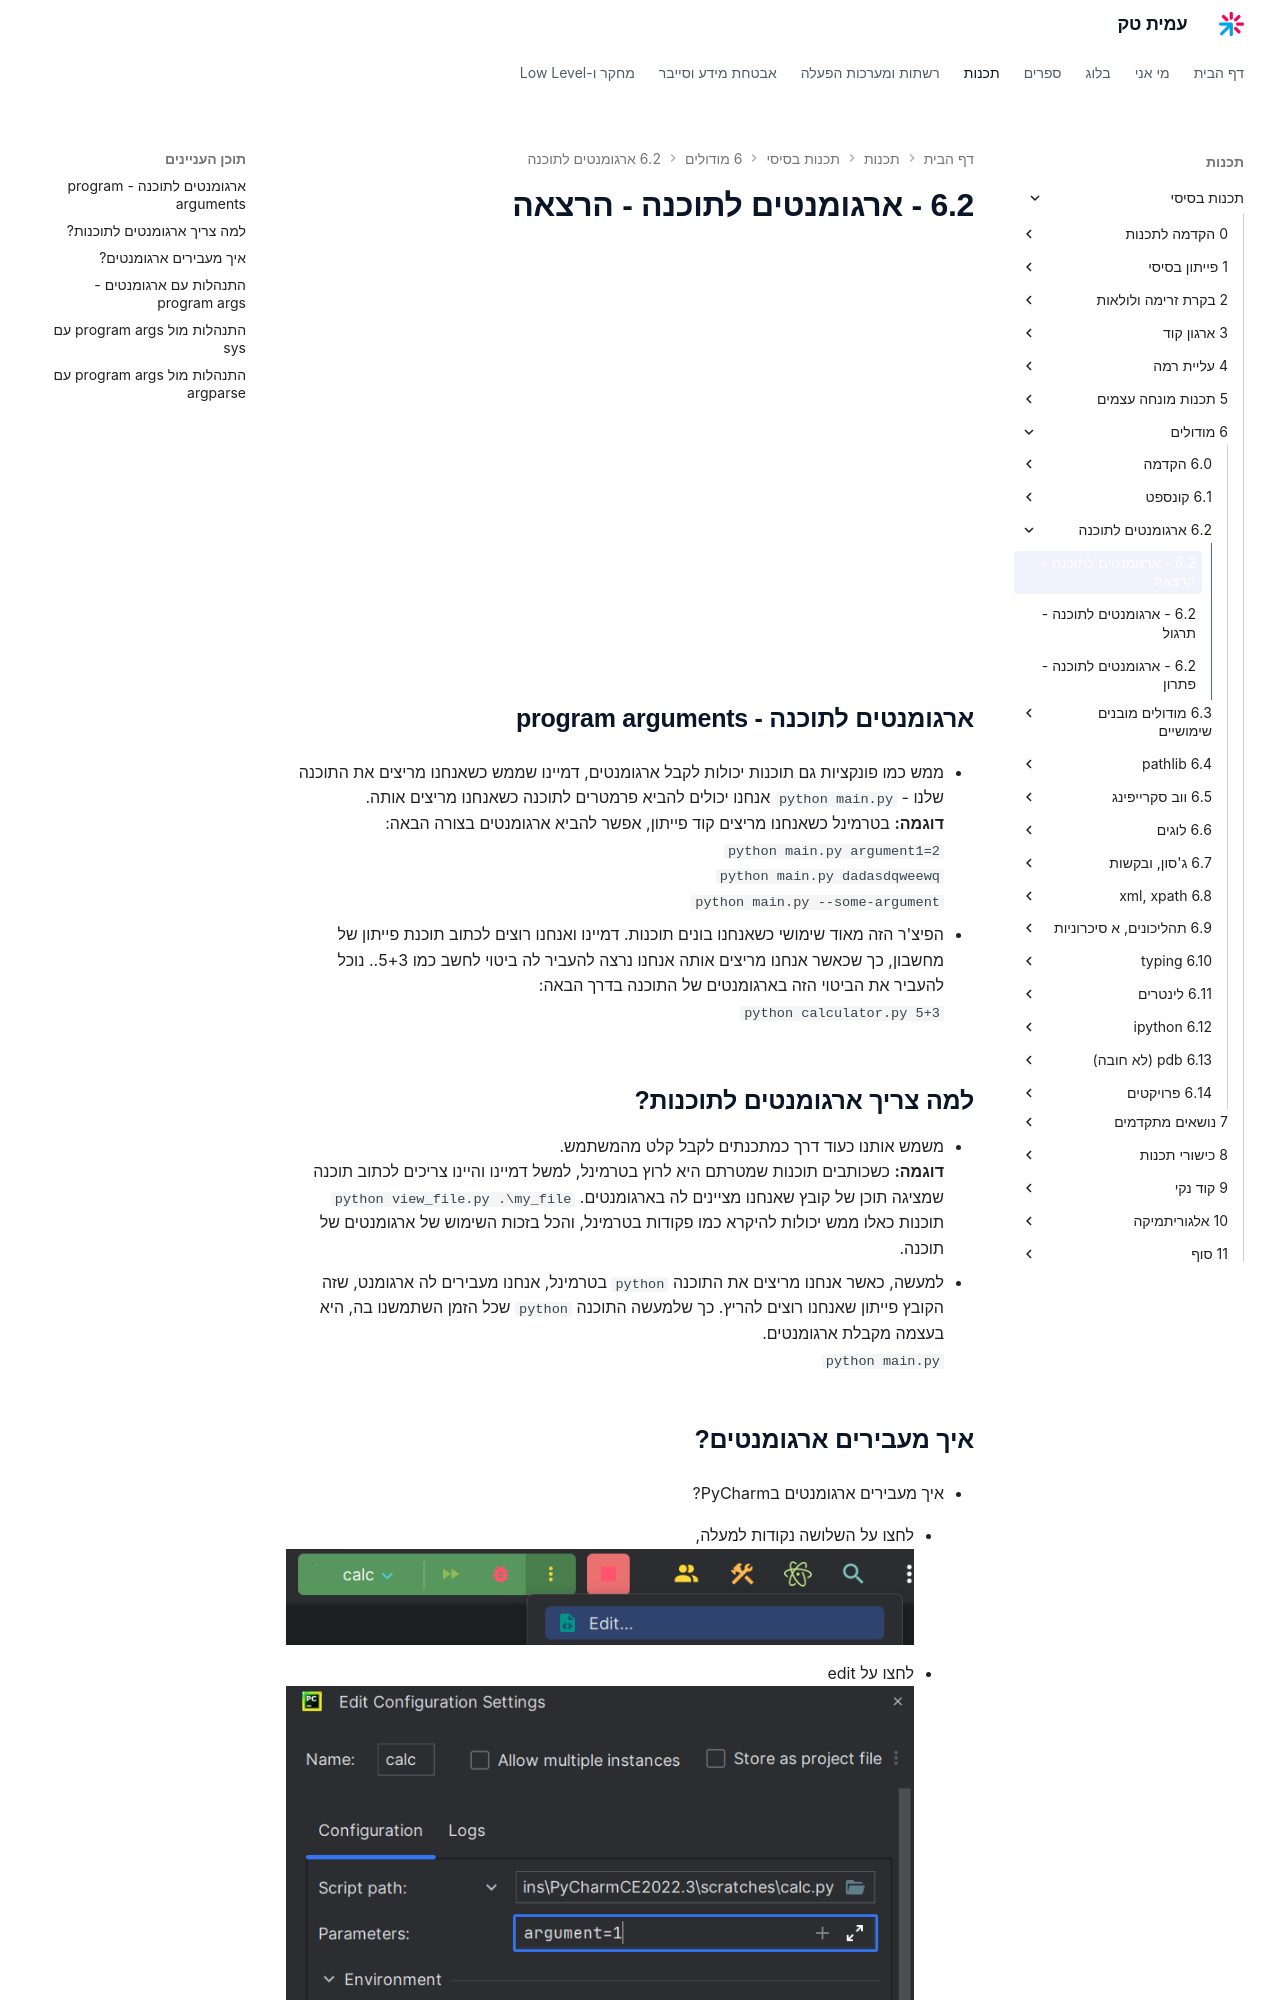

repository: AmitPinchasi/amittech · page: תכנות-בסיסי/6 - מודולים/6.2 - ארגומנטים לתוכנה/6.2 - ארגומנטים לתוכנה - הרצאה/index.html · generator: mkdocs

## ארגומנטים לתוכנה - program arguments
- ממש כמו פונקציות גם תוכנות יכולות לקבל ארגומנטים, דמיינו שממש כשאנחנו מריצים את התוכנה שלנו -  `python main.py` אנחנו יכולים להביא פרמטרים לתוכנה כשאנחנו מריצים אותה.
  **דוגמה:** בטרמינל כשאנחנו מריצים קוד פייתון, אפשר להביא ארגומנטים בצורה הבאה:
`python main.py argument1=2`
`python main.py dadasdqweewq`
`python main.py --some-argument`

- הפיצ'ר הזה מאוד שימושי כשאנחנו בונים תוכנות. דמיינו ואנחנו רוצים לכתוב תוכנת פייתון של מחשבון, כך שכאשר אנחנו מריצים אותה אנחנו נרצה להעביר לה ביטוי לחשב כמו 5+3.. נוכל להעביר את הביטוי הזה בארגומנטים של התוכנה בדרך הבאה:
`python calculator.py 5+3`

## למה צריך ארגומנטים לתוכנות?
- משמש אותנו כעוד דרך כמתכנתים לקבל קלט מהמשתמש.
  **דוגמה:** כשכותבים תוכנות שמטרתם היא לרוץ בטרמינל, למשל דמיינו והיינו צריכים לכתוב תוכנה שמציגה תוכן של קובץ שאנחנו מציינים לה בארגומנטים. `python view_file.py .\my_file` 
  תוכנות כאלו ממש יכולות להיקרא כמו פקודות בטרמינל, והכל בזכות השימוש של ארגומנטים של תוכנה.
- למעשה, כאשר אנחנו מריצים את התוכנה `python` בטרמינל, אנחנו מעבירים לה ארגומנט, שזה הקובץ פייתון שאנחנו רוצים להריץ. כך שלמעשה התוכנה `python` שכל הזמן השתמשנו בה, היא בעצמה מקבלת ארגומנטים.
  `python main.py`
  
## איך מעבירים ארגומנטים?
- איך מעבירים ארגומנטים בPyCharm?
	- לחצו על השלושה נקודות למעלה, ![[Pasted image 20240205132655.png]]

	- לחצו על edit ![[Pasted image 20240205132837.png]]
	- עכשיו הוסיפו בשדה parameters את הארגומנטים, ולחצו apply.
	- עכשיו כשתריצו את התוכנה PyCharm יעביר לה את הארגומנטים.
- חזרה: איך מעבירים ארגומנטים בטרמינל?
    - נריץ את הקוד עם הפקודה פייתון, וכל דבר שיבוא אחרי ייחשב כארגומנט:
    `python .\main.py some_argument 3424 dfsdfds`

## התנהלות עם ארגומנטים - program args
- איך אפשר להתנהל עם הארגומנטים שקיבלנו לתוכנת פייתון שלנו אחרי שהעבירו לנו אותם?
- בפייתון כדי להתנהל עם הארגומנטים שמעבירים לתוכנה שלנו אנחנו יכולים להשתמש במודולים כמו `sys` ו - `argparse`
